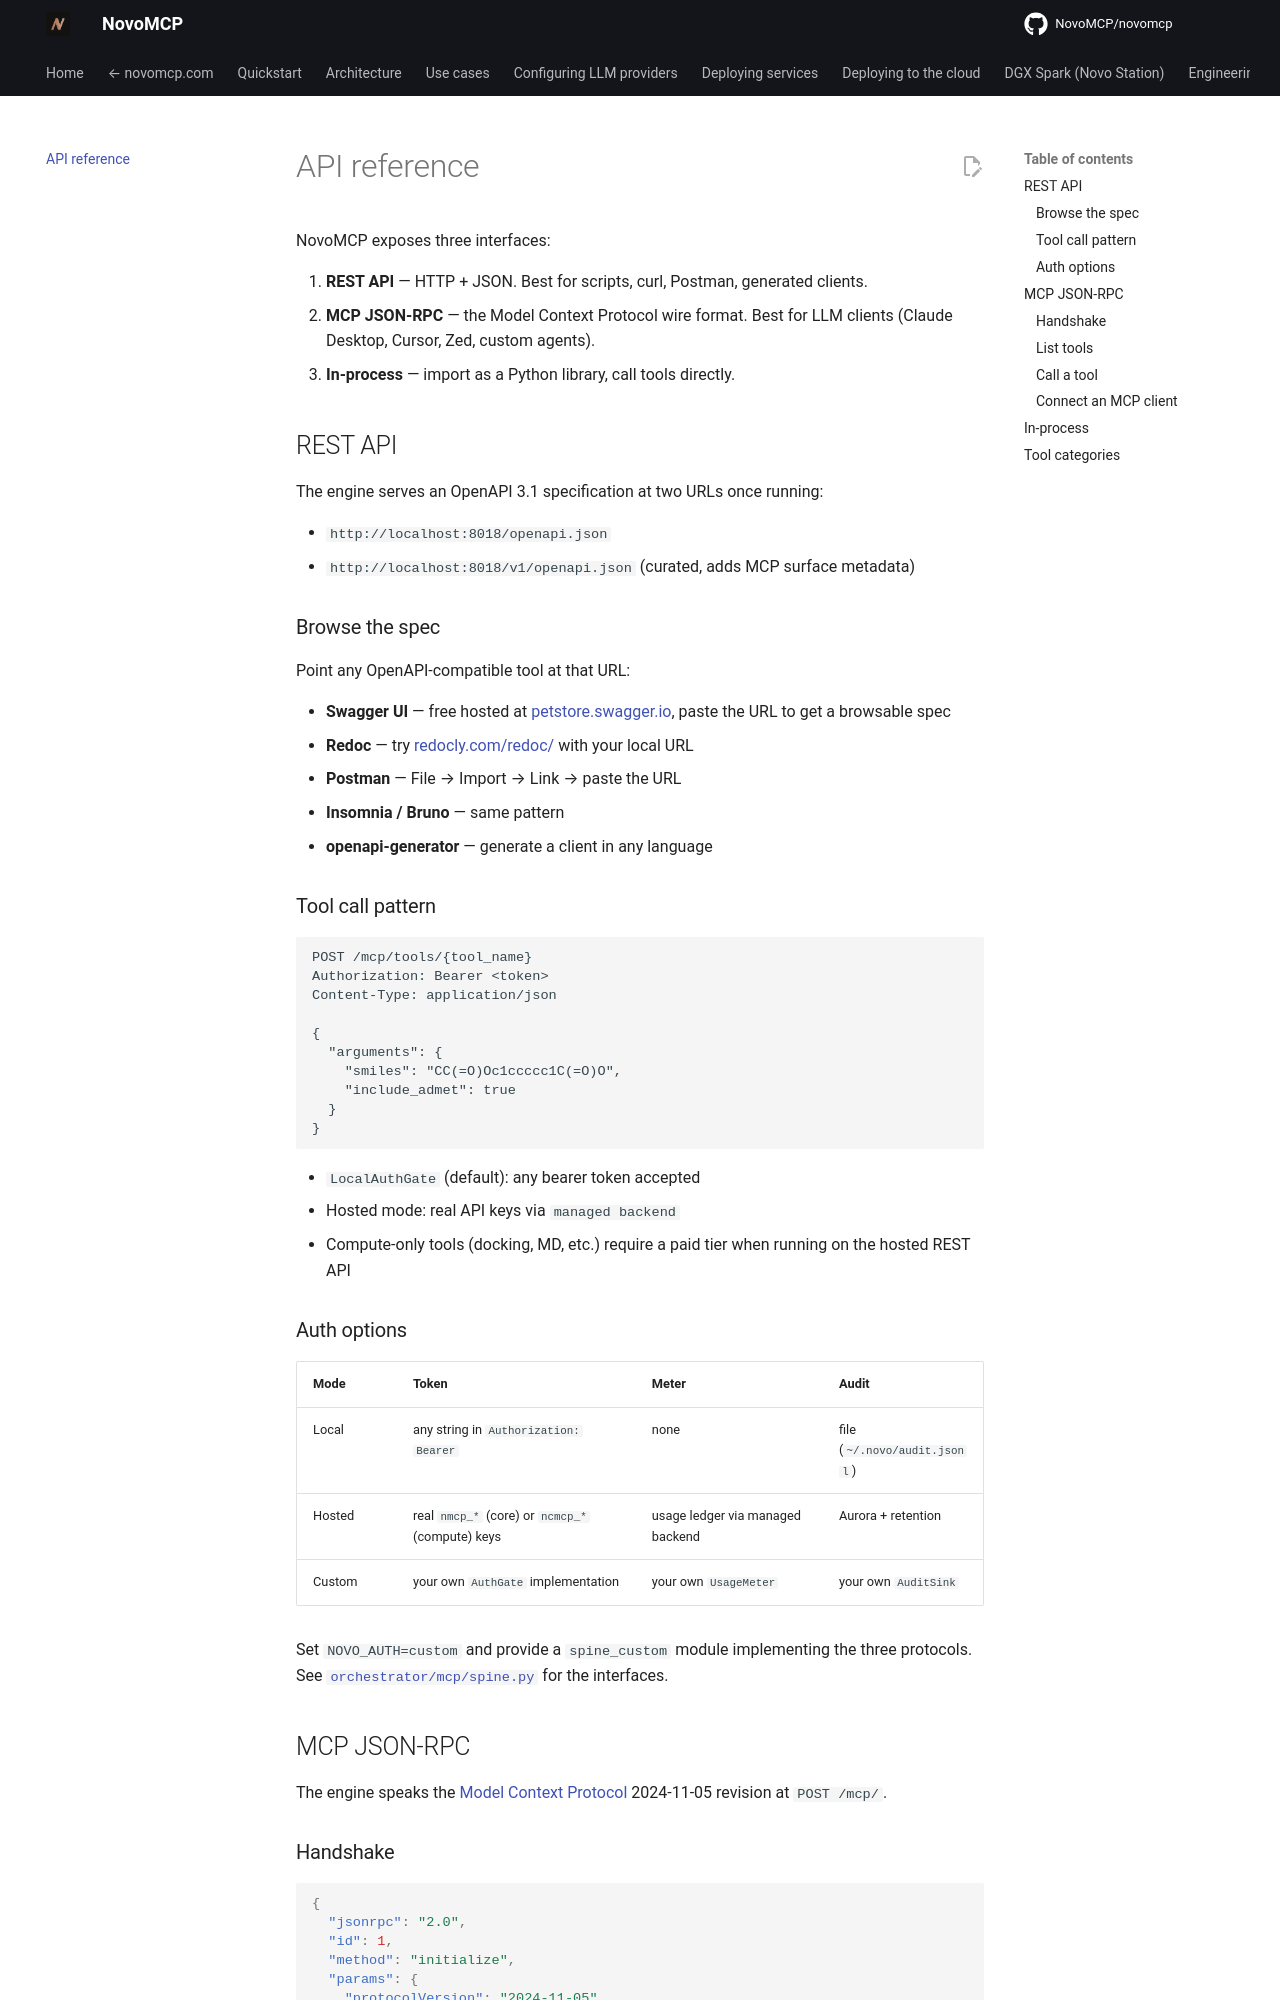

repository: NovoMCP/novomcp · page: api-reference/index.html · generator: mkdocs

# API reference

NovoMCP exposes three interfaces:

1. **REST API** — HTTP + JSON. Best for scripts, curl, Postman, generated clients.
2. **MCP JSON-RPC** — the Model Context Protocol wire format. Best for LLM clients (Claude Desktop, Cursor, Zed, custom agents).
3. **In-process** — import as a Python library, call tools directly.

## REST API

The engine serves an OpenAPI 3.1 specification at two URLs once running:

- `http://localhost:8018/openapi.json`
- `http://localhost:8018/v1/openapi.json` (curated, adds MCP surface metadata)

### Browse the spec

Point any OpenAPI-compatible tool at that URL:

- **Swagger UI** — free hosted at [petstore.swagger.io](https://petstore.swagger.io/), paste the URL to get a browsable spec
- **Redoc** — try [redocly.com/redoc/](https://redocly.com/redoc/) with your local URL
- **Postman** — File → Import → Link → paste the URL
- **Insomnia / Bruno** — same pattern
- **openapi-generator** — generate a client in any language

### Tool call pattern

```
POST /mcp/tools/{tool_name}
Authorization: Bearer <token>
Content-Type: application/json

{
  "arguments": {
    "smiles": "CC(=O)Oc1ccccc1C(=O)O",
    "include_admet": true
  }
}
```

- `LocalAuthGate` (default): any bearer token accepted
- Hosted mode: real API keys via `managed backend`
- Compute-only tools (docking, MD, etc.) require a paid tier when running on the hosted REST API

### Auth options

| Mode | Token | Meter | Audit |
|---|---|---|---|
| Local | any string in `Authorization: Bearer` | none | file (`~/.novo/audit.jsonl`) |
| Hosted | real `nmcp_*` (core) or `ncmcp_*` (compute) keys | usage ledger via managed backend | Aurora + retention |
| Custom | your own `AuthGate` implementation | your own `UsageMeter` | your own `AuditSink` |

Set `NOVO_AUTH=custom` and provide a `spine_custom` module implementing the three protocols. See [`orchestrator/mcp/spine.py`](https://github.com/NovoMCP/novomcp/blob/main/orchestrator/mcp/spine.py) for the interfaces.

## MCP JSON-RPC

The engine speaks the [Model Context Protocol](https://modelcontextprotocol.io) 2024-11-05 revision at `POST /mcp/`.

### Handshake

```json
{
  "jsonrpc": "2.0",
  "id": 1,
  "method": "initialize",
  "params": {
    "protocolVersion": "2024-11-05",
    "capabilities": {}
  }
}
```

Returns server capabilities, protocol version, and an `instructions` blurb with funnel-id protocol notes.

### List tools

```json
{"jsonrpc": "2.0", "id": 2, "method": "tools/list", "params": {}}
```
